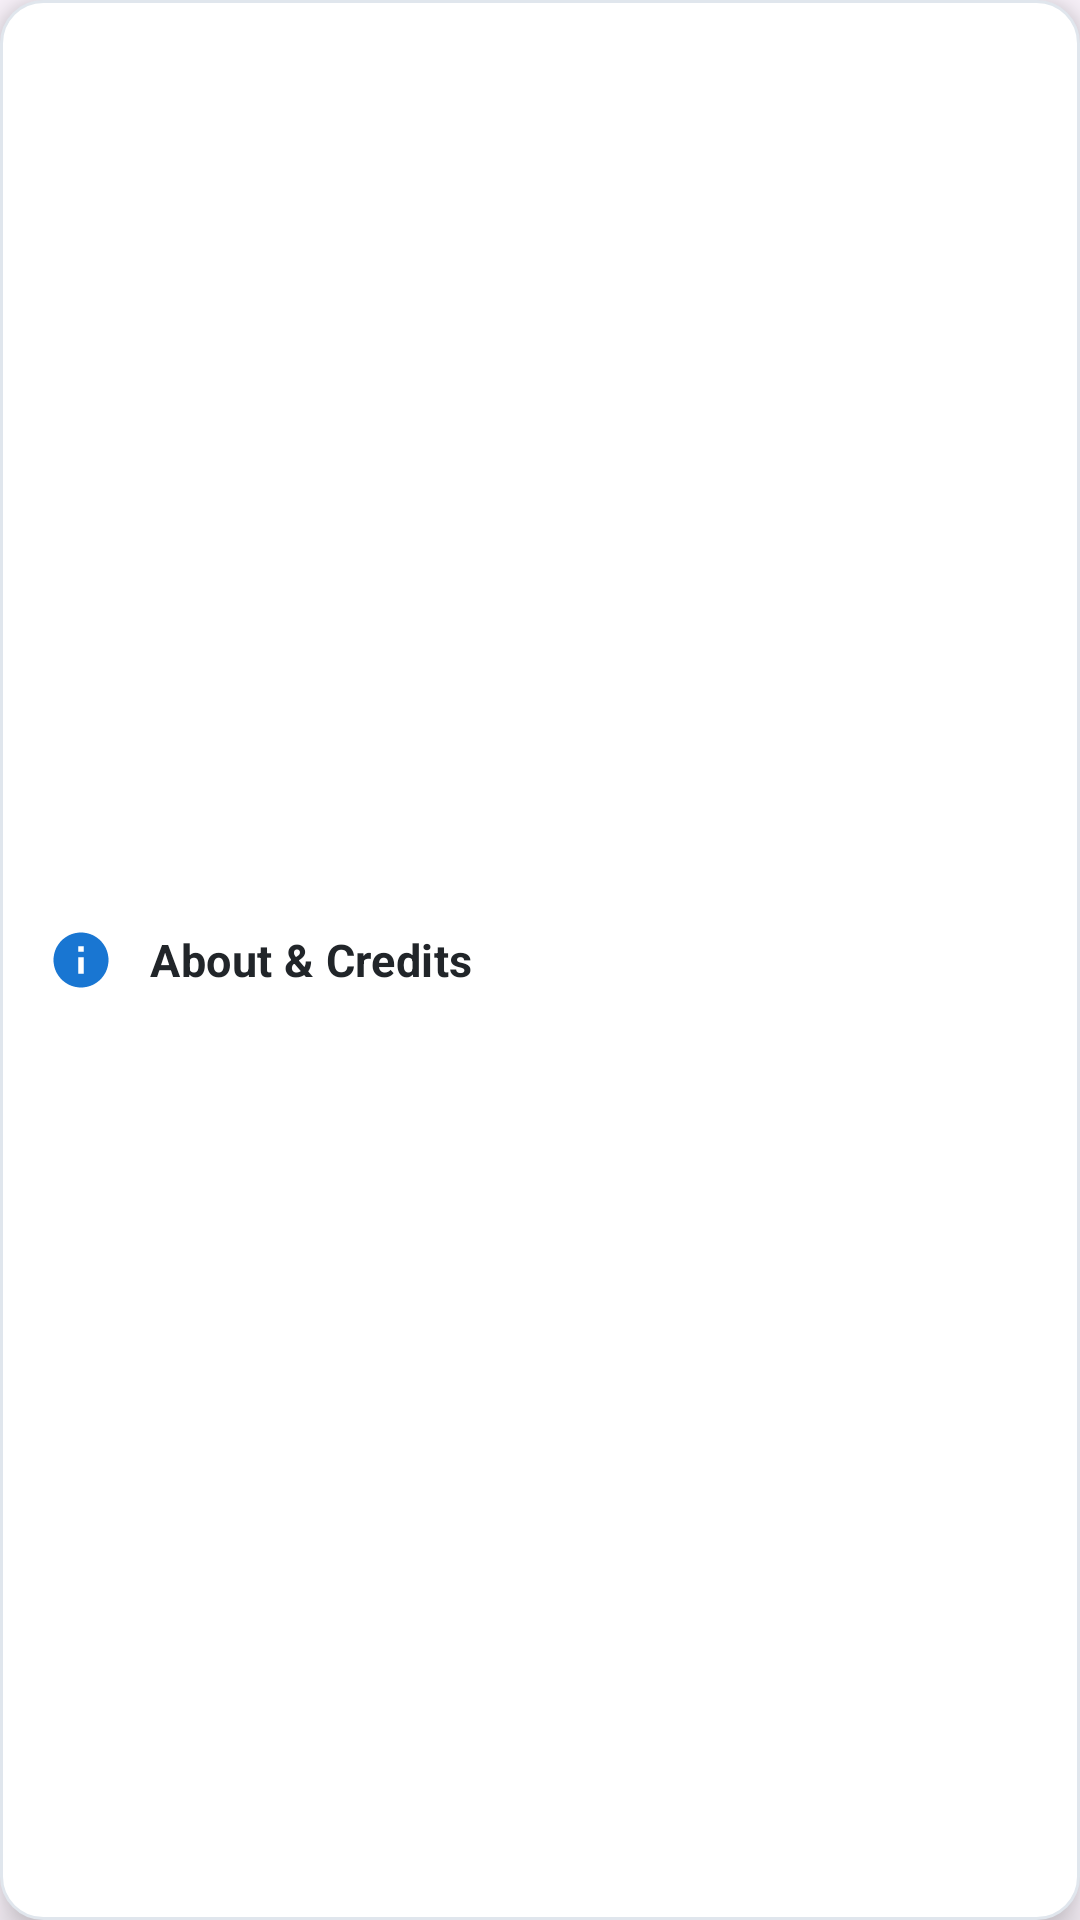

This screen was rendered from an Android layout file. Write that file and the resources it references.
<!-- AndroidManifest.xml: application theme Theme.TripExpenseSplitter -->
<!-- res/layout/layout_custom_menu.xml -->
<?xml version="1.0" encoding="utf-8"?>
<LinearLayout xmlns:android="http://schemas.android.com/apk/res/android"
    android:id="@+id/menuItemAbout"
    android:layout_width="wrap_content"
    android:layout_height="wrap_content"
    android:background="@drawable/bg_modern_popup"
    android:clickable="true"
    android:elevation="8dp"
    android:focusable="true"
    android:foreground="?attr/selectableItemBackground"
    android:gravity="center_vertical"
    android:orientation="horizontal"
    android:paddingStart="16dp"
    android:paddingTop="12dp"
    android:paddingEnd="20dp"
    android:paddingBottom="12dp">

    <ImageView
        android:layout_width="22dp"
        android:layout_height="22dp"
        android:contentDescription="About Icon"
        android:src="@drawable/ic_info_circle" />

    <TextView
        android:layout_width="wrap_content"
        android:layout_height="wrap_content"
        android:layout_marginStart="12dp"
        android:letterSpacing="0.01"
        android:text="About &amp; Credits"
        android:textColor="#212529"
        android:textSize="15sp"
        android:textStyle="bold" />
</LinearLayout>
<!-- resources referenced by this layout -->
<resources>
  <!-- drawable bg_modern_popup (drawable) -->
  <?xml version="1.0" encoding="utf-8"?>
  <shape xmlns:android="http://schemas.android.com/apk/res/android"
      android:shape="rectangle">
      <solid android:color="#FFFFFF" />
      <corners android:radius="14dp" />
      <stroke
          android:width="1dp"
          android:color="#E0E6ED" />
  </shape>
  <!-- drawable ic_info_circle (drawable) -->
  <vector xmlns:android="http://schemas.android.com/apk/res/android"
      android:width="24dp"
      android:height="24dp"
      android:viewportWidth="24"
      android:viewportHeight="24">
      <path
          android:fillColor="#1976D2"
          android:pathData="M12,2C6.48,2 2,6.48 2,12s4.48,10 10,10 10,-4.48 10,-10S17.52,2 12,2zM13,17h-2v-6h2v6zM13,9h-2L11,7h2v2z"/>
  </vector>
  <style name="Theme.TripExpenseSplitter" parent="Base.Theme.TripExpenseSplitter" />
  <style name="Base.Theme.TripExpenseSplitter" parent="Theme.Material3.Light.NoActionBar">
          
          
      </style>
</resources>
